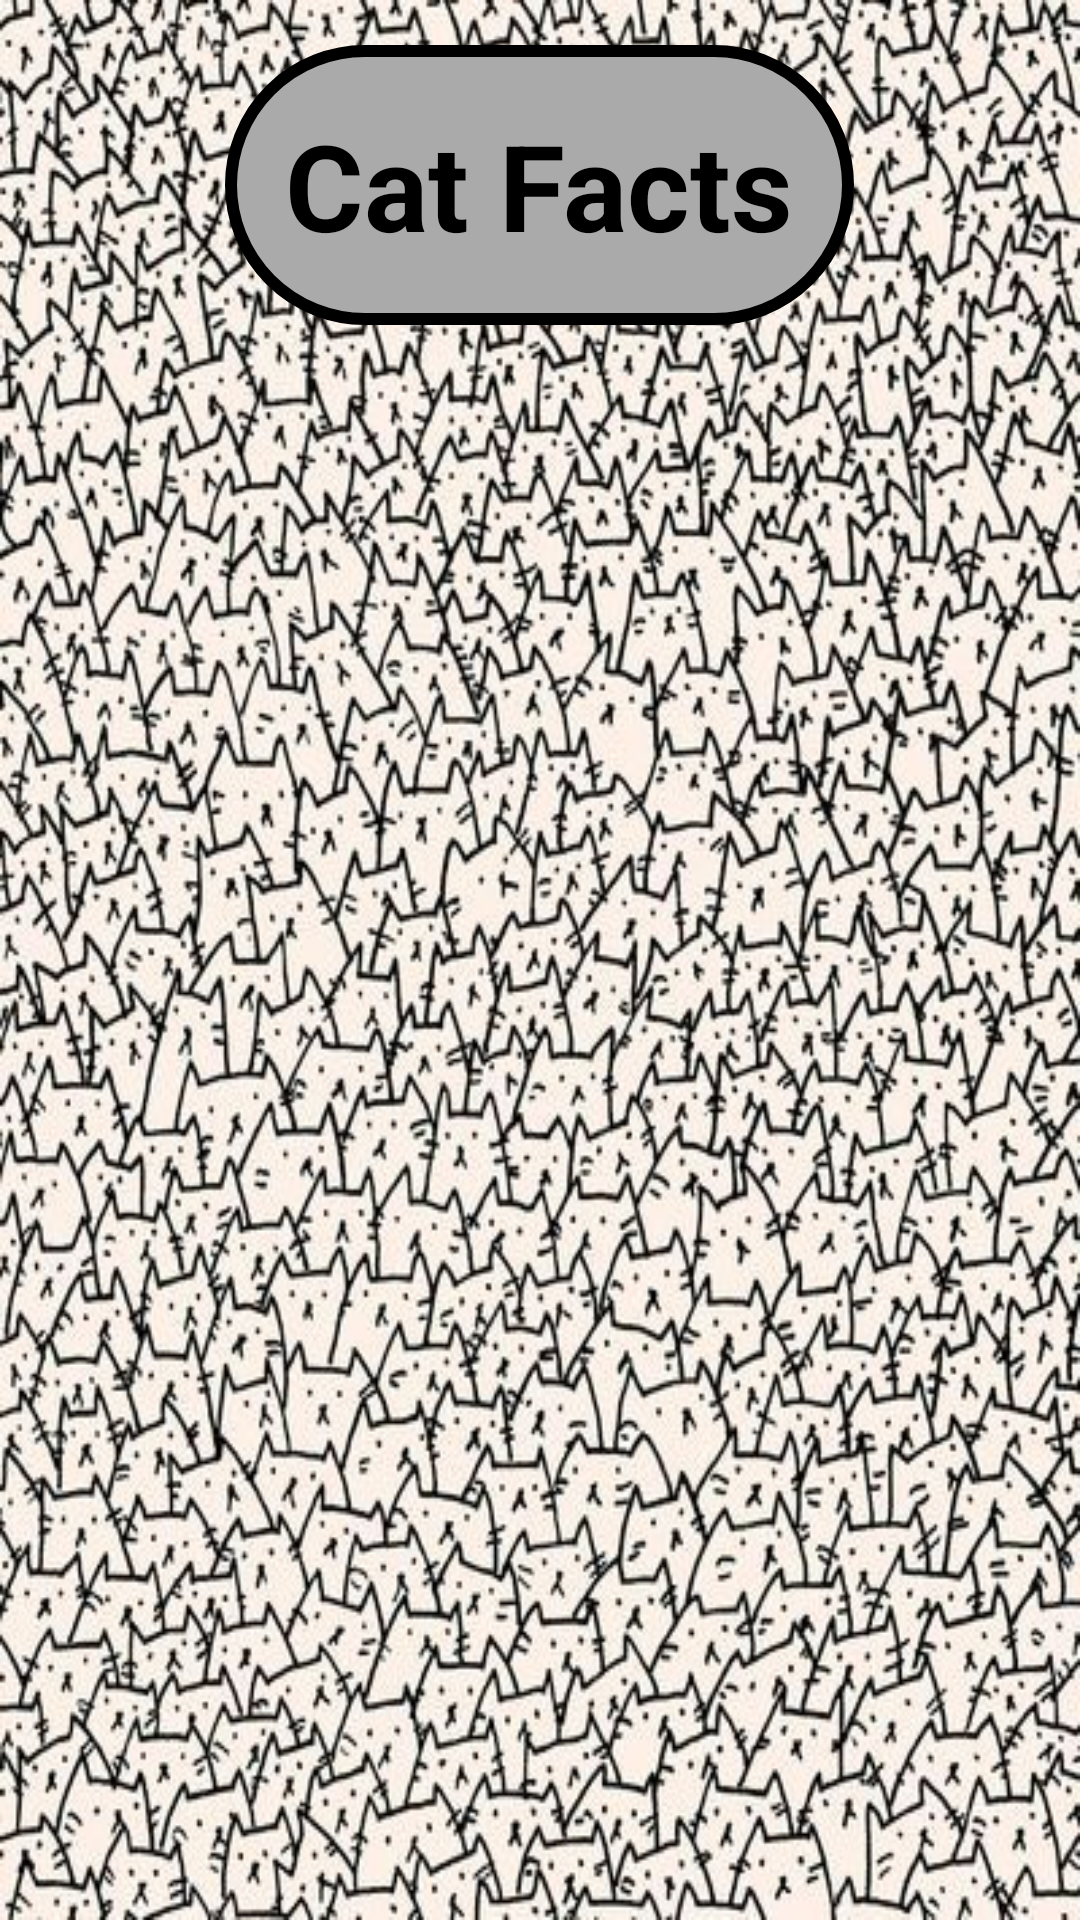

Produce the Android XML layout that renders to this screen, including the resource entries it uses.
<!-- AndroidManifest.xml: application theme AppTheme -->
<!-- res/layout/fragment_cat_facts.xml -->
<?xml version="1.0" encoding="utf-8"?>

<LinearLayout
    xmlns:android= "http://schemas.android.com/apk/res/android"
    android:layout_width="match_parent"
    android:layout_height="match_parent"
    android:orientation="vertical"
    android:background="@drawable/cat_background"
    android:contentDescription="@string/image_description"
    >

    <TextView
        android:layout_width="wrap_content"
        android:layout_height="wrap_content"
        android:layout_gravity="center"
        android:layout_marginBottom="20dp"
        android:background="@drawable/title_circle"
        android:padding="20dp"
        android:text="@string/cat_facts_text"
        android:textStyle="bold"
        android:layout_marginTop="15dp"
        android:textAlignment="center"
        android:textColor="@android:color/black"
        android:textSize="40sp">


    </TextView>

    <androidx.recyclerview.widget.RecyclerView
        xmlns:android="http://schemas.android.com/apk/res/android"
        android:id="@+id/fact_recycler_view"
        android:layout_width="match_parent"
        android:layout_height="match_parent"
        >

    </androidx.recyclerview.widget.RecyclerView>

</LinearLayout>
<!-- resources referenced by this layout -->
<resources>
  <!-- drawable cat_background: jpg bitmap (drawable, 116936 bytes) -->
  <!-- drawable title_circle (drawable) -->
  <?xml version="1.0" encoding="utf-8"?>
  
  <shape xmlns:android="http://schemas.android.com/apk/res/android">
      <solid android:color="@android:color/darker_gray"
          >
  
      </solid>
  
  
  
      <stroke
          android:width="4dp"
          >
  
      </stroke>
  
      <corners
          android:bottomLeftRadius="50dp"
          android:bottomRightRadius="50dp"
          android:topLeftRadius="50dp"
          android:topRightRadius="50dp"
          >
  
      </corners>
  </shape>
  <string name="cat_facts_text">Cat Facts</string>
  <string name="image_description">This is the background image</string>
  <style name="AppTheme" parent="Theme.AppCompat">
          
          <item name="colorPrimary">@color/gray</item>
          <item name="colorPrimaryDark">@color/gray</item>
          <item name="colorAccent">@color/gray</item>
  
          <item name="android:windowBackground">@color/soothing_blue</item>
      </style>
  <color name="gray">#607D8B</color>
  <color name="soothing_blue">#0083BF</color>
</resources>
